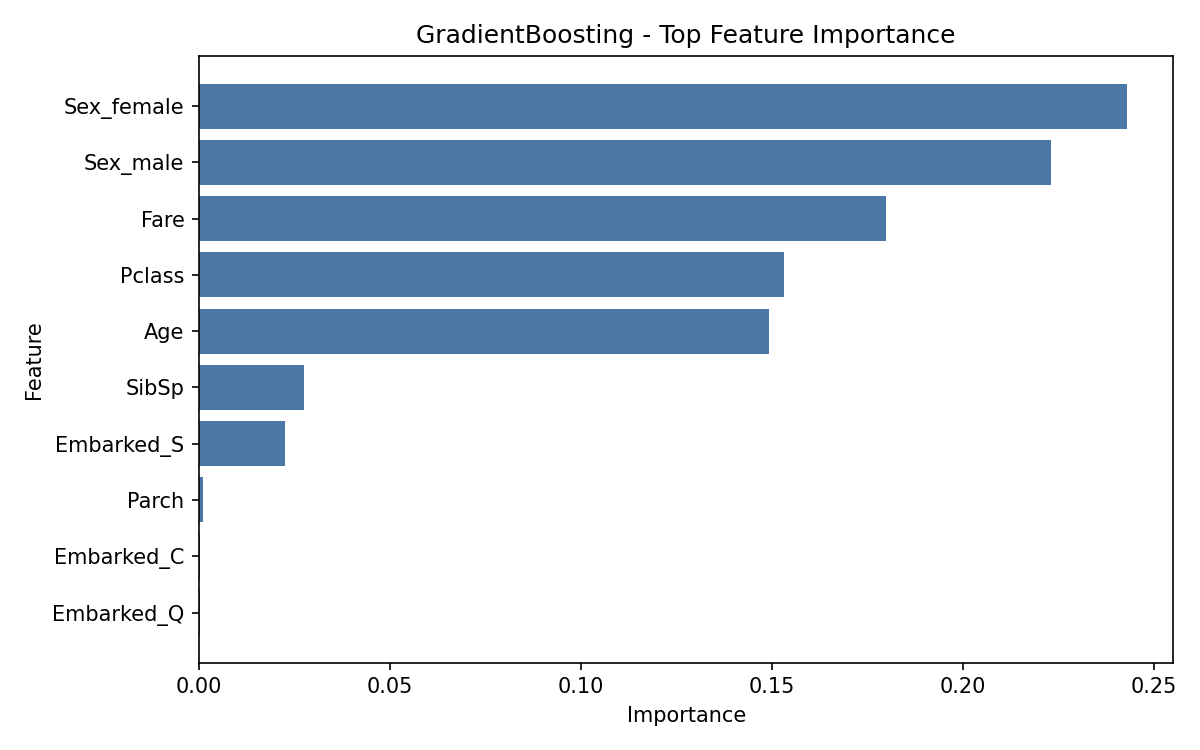

The table this chart was drawn from, first rows:
feature, importance
Sex_female, 0.243
Sex_male, 0.223
Fare, 0.1799
Pclass, 0.1533
Age, 0.1493
SibSp, 0.02758
Embarked_S, 0.02247
Parch, 0.001067
Embarked_C, 0.0002693
Embarked_Q, 0.0002029
